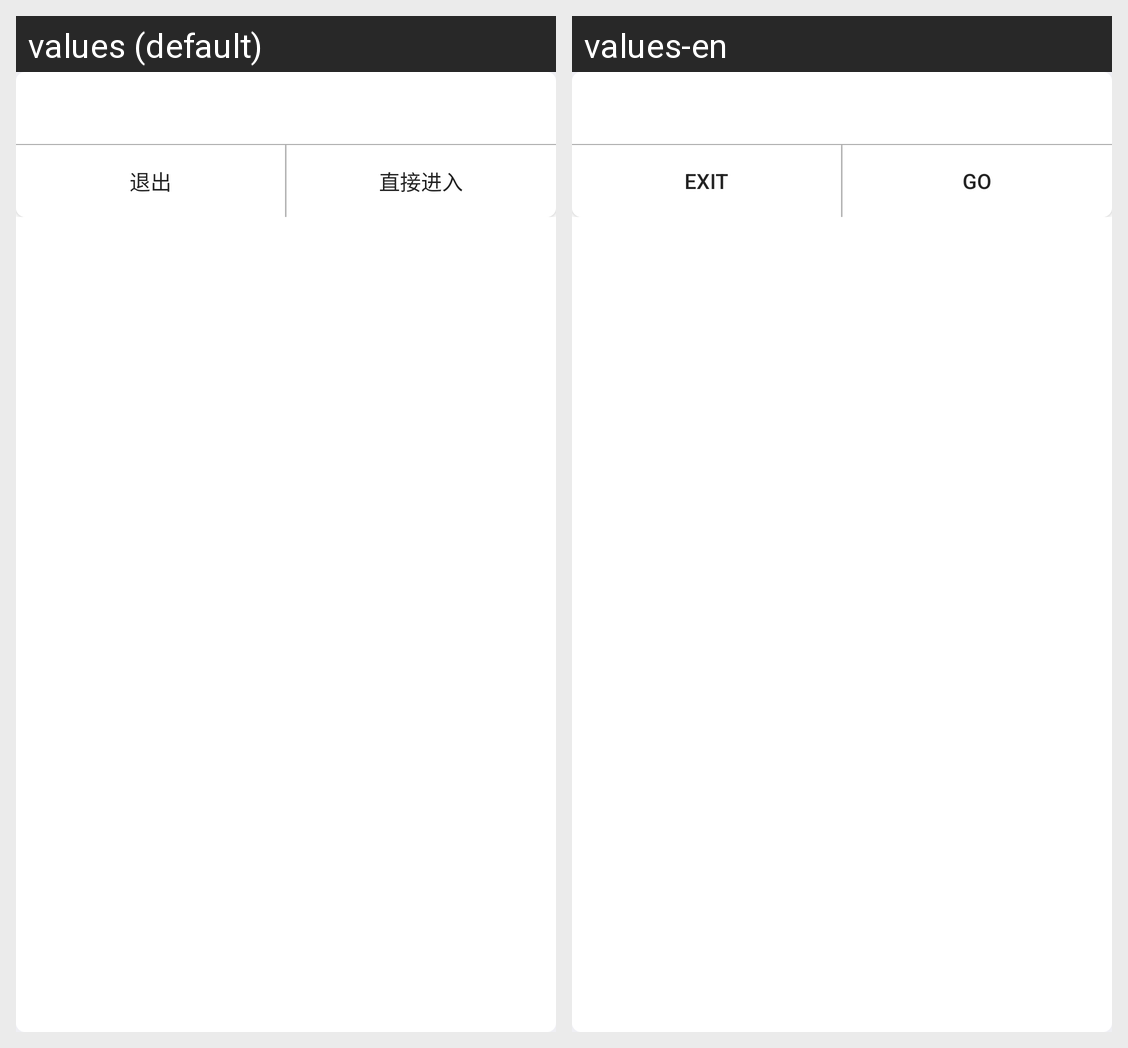

Locale-by-locale string values for the Android screen shown in this grid:
Android screen res/layout/view_select_menu_dialog.xml rendered under 2 locales, left to right: values (default), values-en. Device: Nexus 5 (rendered at 1080×1920; each locale shown at half size, 540×960, under a caption strip naming it); theme AppTheme.
Strings drawn on this screen, with the default value and each locale's value (text and hints the layout hard-codes, and strings that could not be matched under every locale, appear in the picture but are not listed):

exit
  values: 退出
  values-en: Exit

let_goto
  values: 直接进入
  values-en: Go
